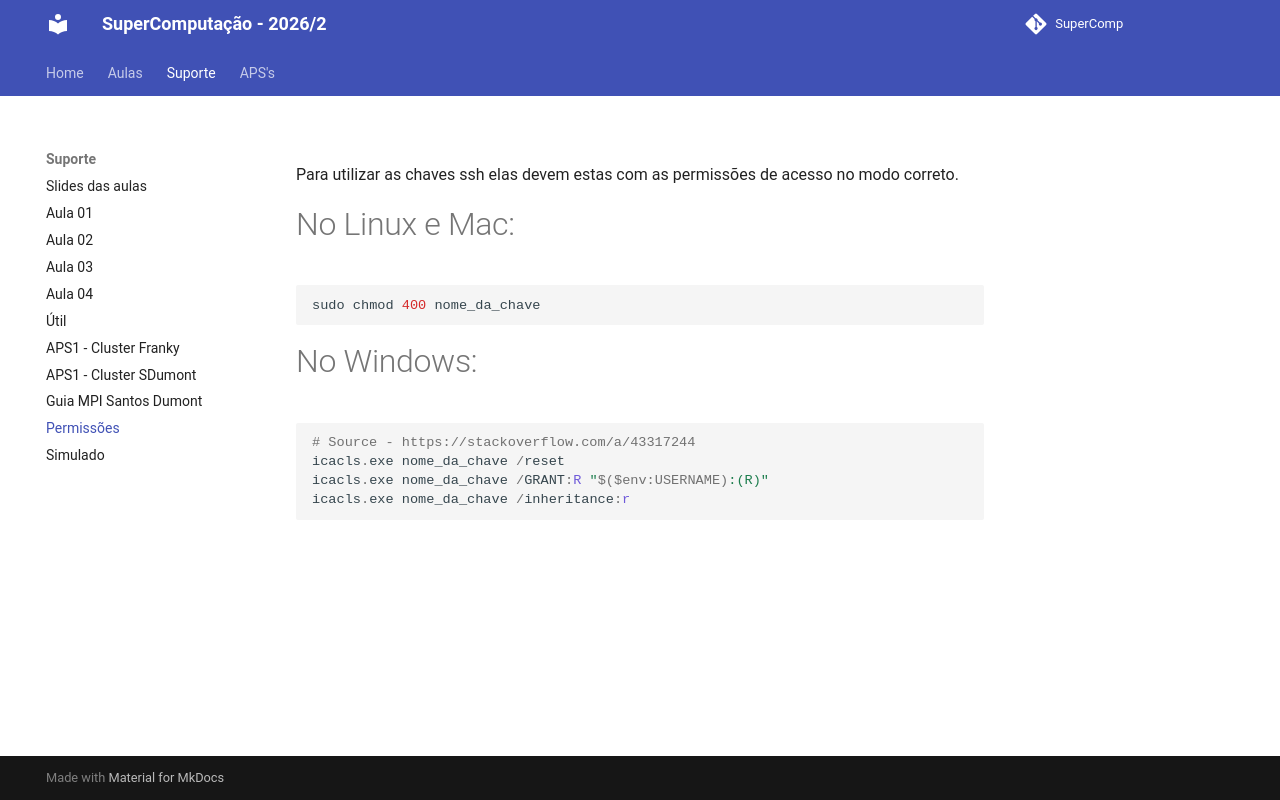

repository: Insper/supercomp · page: teoria/permissoes/index.html · generator: mkdocs

Para utilizar as chaves ssh elas devem estas com as permissões de acesso no modo
correto. 

# No Linux e Mac: 

```sh
sudo chmod 400 nome_da_chave
```

# No Windows: 

```ps1
# Source - https://stackoverflow.com/a/43317244
icacls.exe nome_da_chave /reset
icacls.exe nome_da_chave /GRANT:R "$($env:USERNAME):(R)"
icacls.exe nome_da_chave /inheritance:r
```
